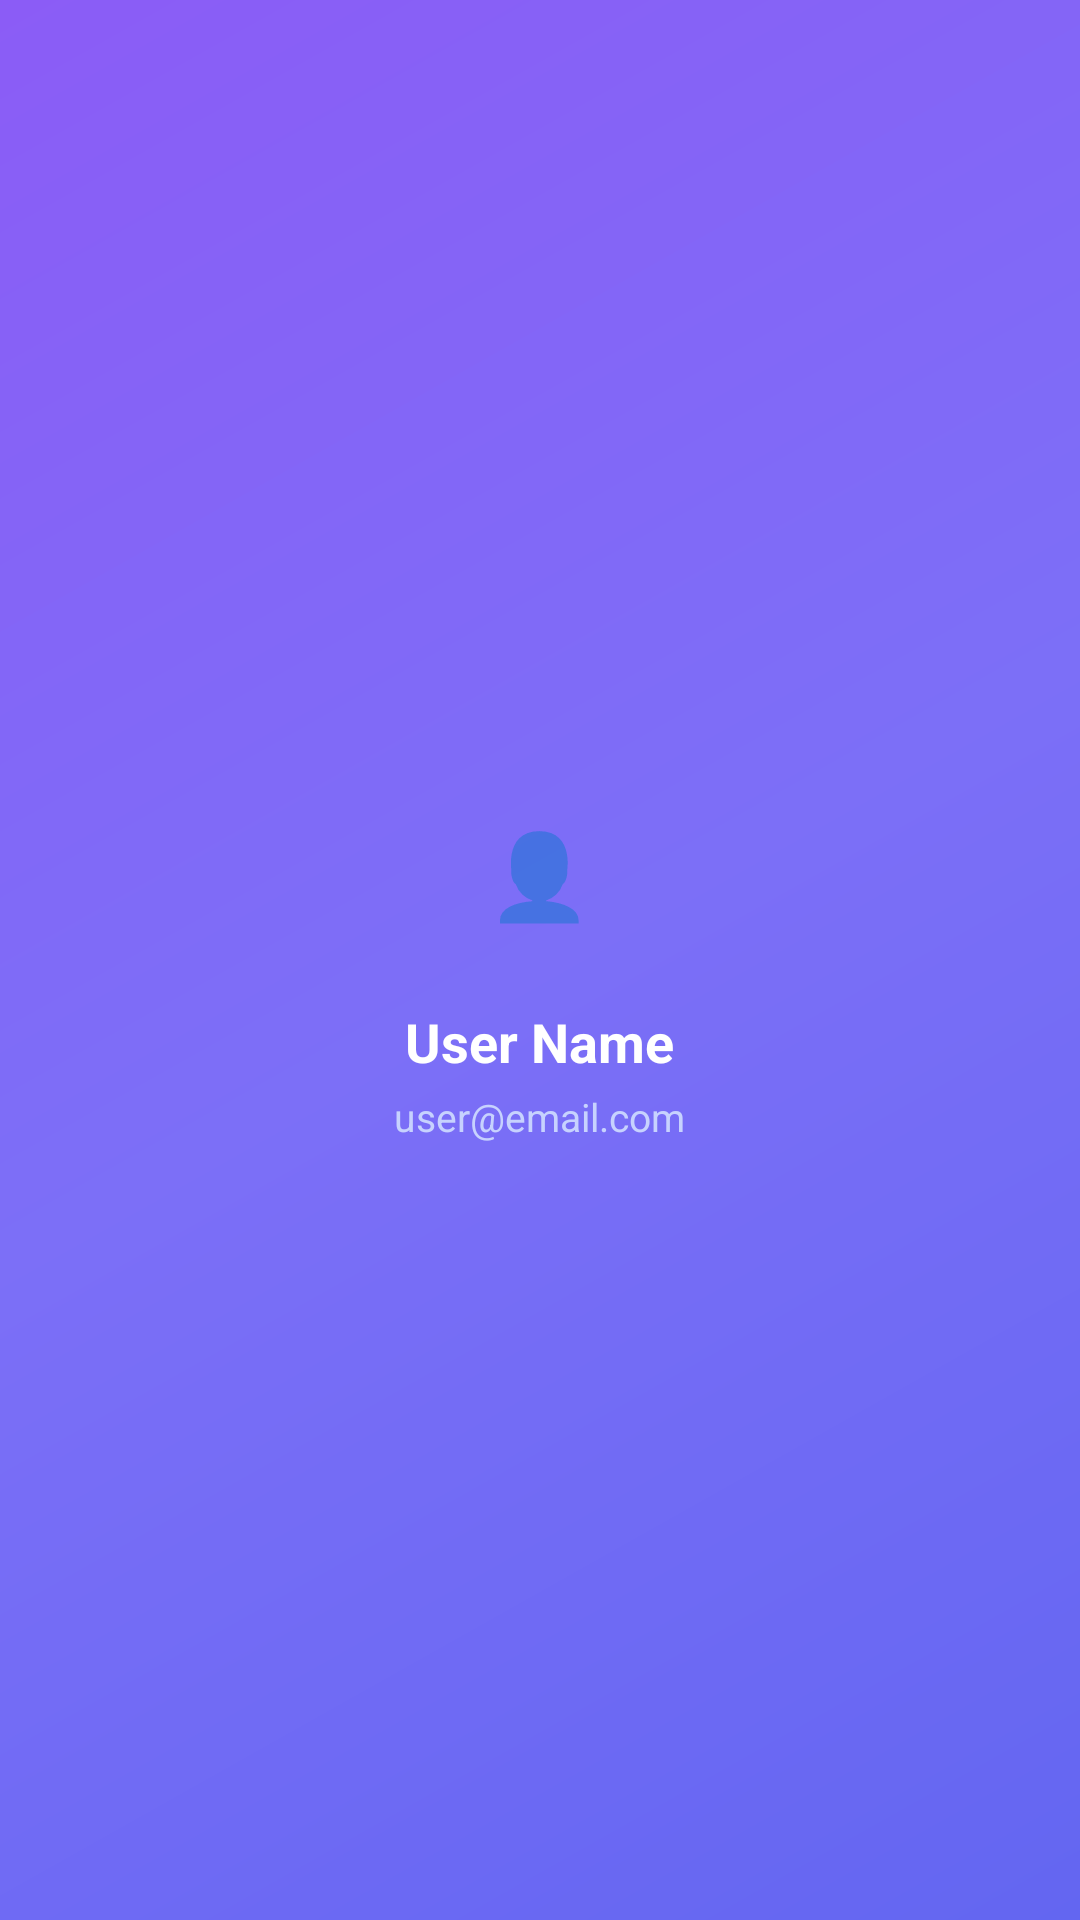

Write the Android layout XML for this screen, with the resource values it uses.
<!-- AndroidManifest.xml: application theme Theme.MediTrack -->
<!-- res/layout/nav_header.xml -->
<?xml version="1.0" encoding="utf-8"?>
<LinearLayout xmlns:android="http://schemas.android.com/apk/res/android"
    android:layout_width="match_parent"
    android:layout_height="180dp"
    android:background="@drawable/bg_gradient_primary"
    android:orientation="vertical"
    android:gravity="center"
    android:padding="24dp">

    
    <FrameLayout
        android:layout_width="64dp"
        android:layout_height="64dp"
        android:background="@drawable/circle_white_semi"
        android:layout_marginBottom="12dp">
        <TextView
            android:layout_width="wrap_content"
            android:layout_height="wrap_content"
            android:layout_gravity="center"
            android:text="👤"
            android:textSize="28sp" />
    </FrameLayout>

    <TextView
        android:id="@+id/tvDrawerName"
        android:layout_width="wrap_content"
        android:layout_height="wrap_content"
        android:text="User Name"
        android:textColor="#FFFFFF"
        android:textSize="18sp"
        android:textStyle="bold" />

    <TextView
        android:id="@+id/tvDrawerEmail"
        android:layout_width="wrap_content"
        android:layout_height="wrap_content"
        android:text="user@email.com"
        android:textColor="#C7D2FE"
        android:textSize="13sp"
        android:layout_marginTop="4dp" />
</LinearLayout>
<!-- resources referenced by this layout -->
<resources>
  <!-- drawable bg_gradient_primary (drawable) -->
  <?xml version="1.0" encoding="utf-8"?>
  <shape xmlns:android="http://schemas.android.com/apk/res/android"
      android:shape="rectangle">
      <gradient
          android:startColor="#6366F1"
          android:centerColor="#7C6FF7"
          android:endColor="#8B5CF6"
          android:angle="135"
          android:type="linear" />
  </shape>
  <style name="Theme.MediTrack" parent="Theme.MaterialComponents.DayNight.NoActionBar">
          <item name="colorPrimary">#1A237E</item>
          <item name="colorPrimaryVariant">#0D1B6E</item>
          <item name="colorOnPrimary">#FFFFFF</item>
          <item name="colorSecondary">#42A5F5</item>
          <item name="colorOnSecondary">#FFFFFF</item>
          <item name="android:windowBackground">#F0F4FF</item>
      </style>
</resources>
